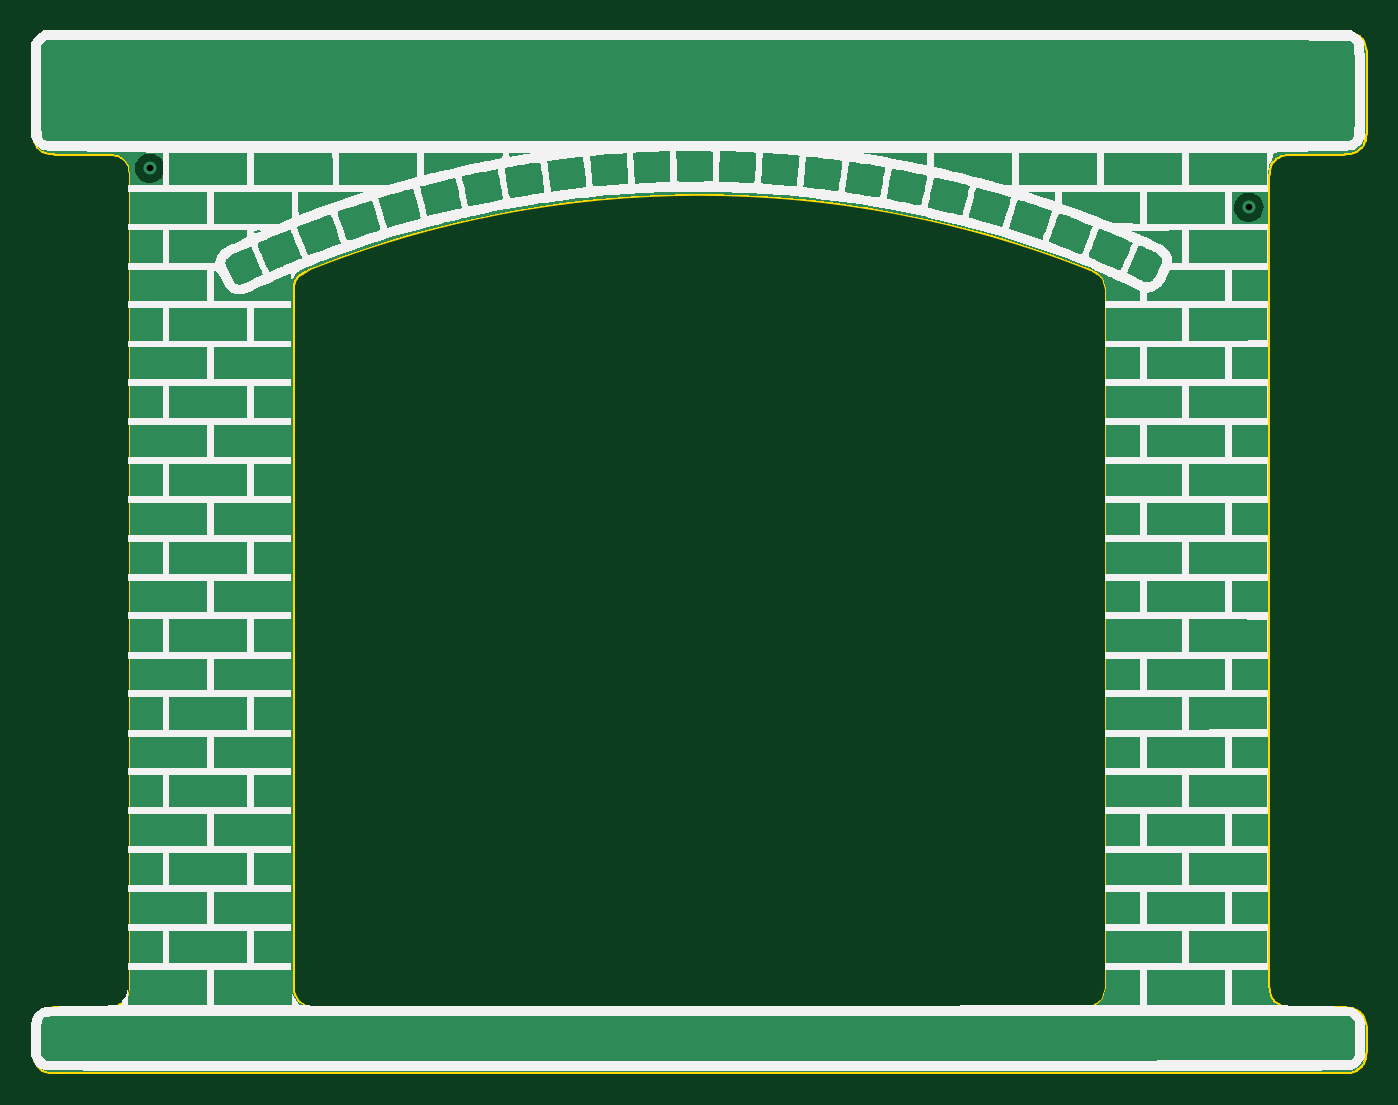
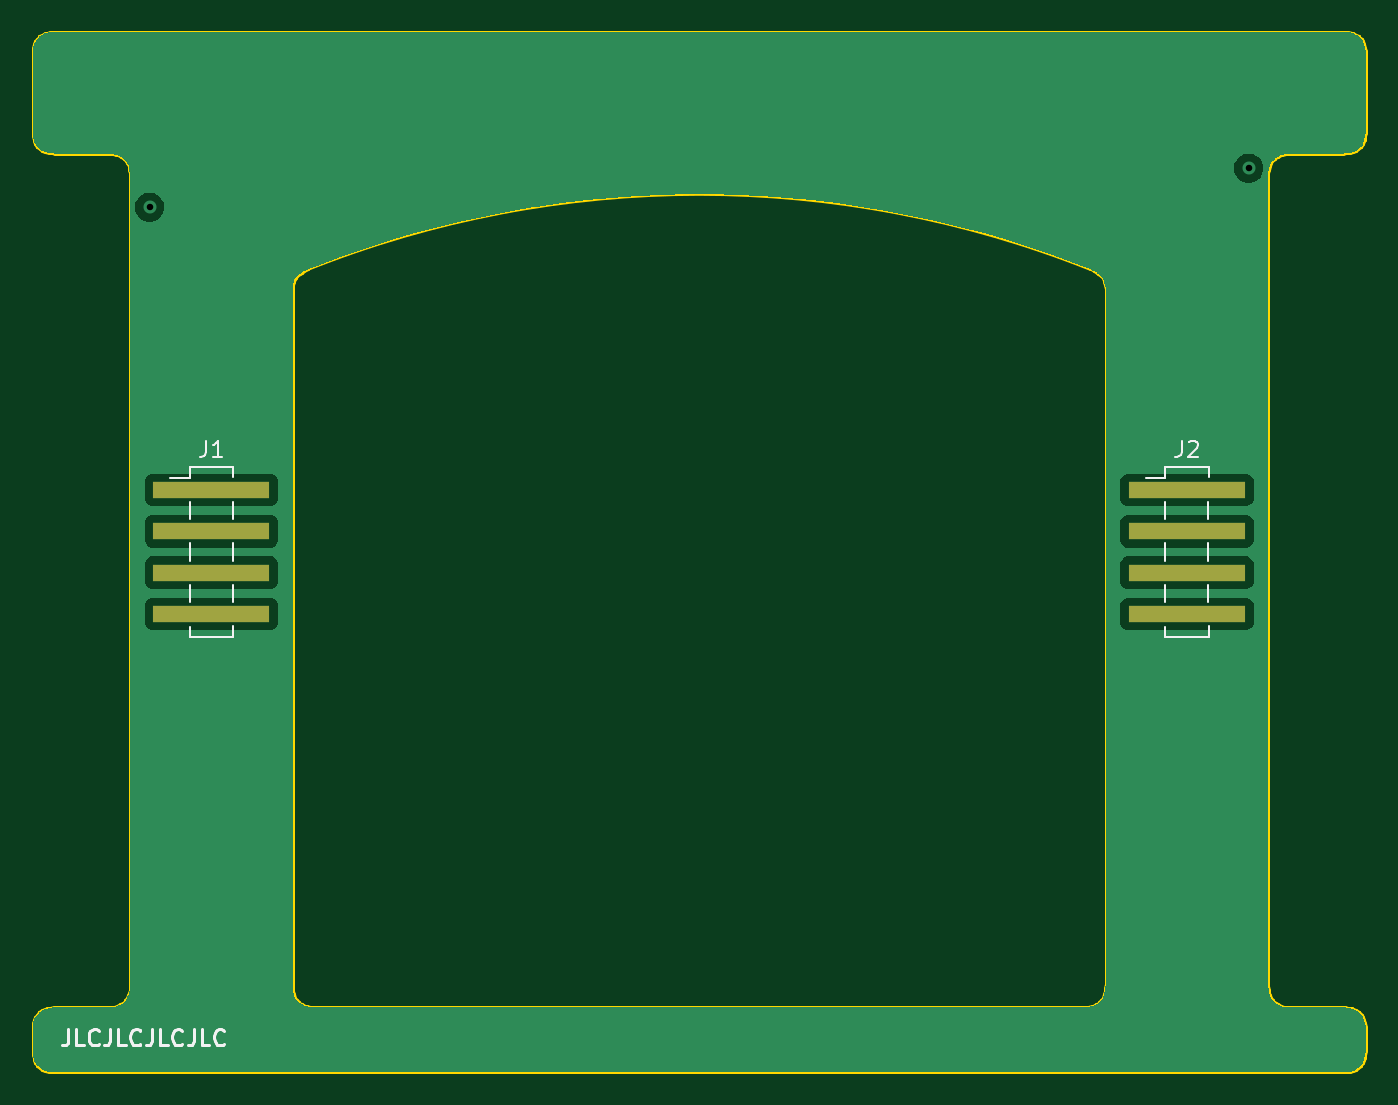
Circuit board: 11 layer files. Board 82.0 x 64.0 mm.
- bottom_copper: Front-B_Cu.gbr (33493 bytes)
- bottom_mask: Front-B_Mask.gbr (726 bytes)
- paste: Front-B_Paste.gbr (721 bytes)
- bottom_silk: Front-B_Silkscreen.gbr (7926 bytes)
- outline: Front-Edge_Cuts.gbr (8926 bytes)
- top_copper: Front-F_Cu.gbr (22918 bytes)
- top_mask: Front-F_Mask.gbr (489 bytes)
- paste: Front-F_Paste.gbr (484 bytes)
- top_silk: Front-F_Silkscreen.gbr (79828 bytes)
- drill: Front-NPTH.drl (272 bytes)
- drill: Front-PTH.drl (347 bytes)

=== bottom_copper: Front-B_Cu.gbr (33493 bytes, source omitted) ===
=== bottom_mask: Front-B_Mask.gbr ===
G04 #@! TF.GenerationSoftware,KiCad,Pcbnew,7.0.8*
G04 #@! TF.CreationDate,2023-11-05T16:12:15+01:00*
G04 #@! TF.ProjectId,Front,46726f6e-742e-46b6-9963-61645f706362,rev?*
G04 #@! TF.SameCoordinates,Original*
G04 #@! TF.FileFunction,Soldermask,Bot*
G04 #@! TF.FilePolarity,Negative*
%FSLAX46Y46*%
G04 Gerber Fmt 4.6, Leading zero omitted, Abs format (unit mm)*
G04 Created by KiCad (PCBNEW 7.0.8) date 2023-11-05 16:12:15*
%MOMM*%
%LPD*%
G01*
G04 APERTURE LIST*
%ADD10R,7.200000X1.000000*%
G04 APERTURE END LIST*
D10*
X100000000Y-96190000D03*
X100000000Y-98730000D03*
X100000000Y-101270000D03*
X100000000Y-103810000D03*
X160000000Y-96190000D03*
X160000000Y-98730000D03*
X160000000Y-101270000D03*
X160000000Y-103810000D03*
M02*

=== paste: Front-B_Paste.gbr ===
G04 #@! TF.GenerationSoftware,KiCad,Pcbnew,7.0.8*
G04 #@! TF.CreationDate,2023-11-05T16:12:15+01:00*
G04 #@! TF.ProjectId,Front,46726f6e-742e-46b6-9963-61645f706362,rev?*
G04 #@! TF.SameCoordinates,Original*
G04 #@! TF.FileFunction,Paste,Bot*
G04 #@! TF.FilePolarity,Positive*
%FSLAX46Y46*%
G04 Gerber Fmt 4.6, Leading zero omitted, Abs format (unit mm)*
G04 Created by KiCad (PCBNEW 7.0.8) date 2023-11-05 16:12:15*
%MOMM*%
%LPD*%
G01*
G04 APERTURE LIST*
%ADD10R,7.200000X1.000000*%
G04 APERTURE END LIST*
D10*
X100000000Y-96190000D03*
X100000000Y-98730000D03*
X100000000Y-101270000D03*
X100000000Y-103810000D03*
X160000000Y-96190000D03*
X160000000Y-98730000D03*
X160000000Y-101270000D03*
X160000000Y-103810000D03*
M02*

=== bottom_silk: Front-B_Silkscreen.gbr (7926 bytes, source omitted) ===
=== outline: Front-Edge_Cuts.gbr (8926 bytes, source omitted) ===
=== top_copper: Front-F_Cu.gbr (22918 bytes, source omitted) ===
=== top_mask: Front-F_Mask.gbr ===
G04 #@! TF.GenerationSoftware,KiCad,Pcbnew,7.0.8*
G04 #@! TF.CreationDate,2023-11-05T16:12:15+01:00*
G04 #@! TF.ProjectId,Front,46726f6e-742e-46b6-9963-61645f706362,rev?*
G04 #@! TF.SameCoordinates,Original*
G04 #@! TF.FileFunction,Soldermask,Top*
G04 #@! TF.FilePolarity,Negative*
%FSLAX46Y46*%
G04 Gerber Fmt 4.6, Leading zero omitted, Abs format (unit mm)*
G04 Created by KiCad (PCBNEW 7.0.8) date 2023-11-05 16:12:15*
%MOMM*%
%LPD*%
G01*
G04 APERTURE LIST*
G04 APERTURE END LIST*
M02*

=== paste: Front-F_Paste.gbr ===
G04 #@! TF.GenerationSoftware,KiCad,Pcbnew,7.0.8*
G04 #@! TF.CreationDate,2023-11-05T16:12:15+01:00*
G04 #@! TF.ProjectId,Front,46726f6e-742e-46b6-9963-61645f706362,rev?*
G04 #@! TF.SameCoordinates,Original*
G04 #@! TF.FileFunction,Paste,Top*
G04 #@! TF.FilePolarity,Positive*
%FSLAX46Y46*%
G04 Gerber Fmt 4.6, Leading zero omitted, Abs format (unit mm)*
G04 Created by KiCad (PCBNEW 7.0.8) date 2023-11-05 16:12:15*
%MOMM*%
%LPD*%
G01*
G04 APERTURE LIST*
G04 APERTURE END LIST*
M02*

=== top_silk: Front-F_Silkscreen.gbr (79828 bytes, source omitted) ===
=== drill: Front-NPTH.drl ===
M48
; DRILL file {KiCad 7.0.8} date Sun Nov  5 16:12:14 2023
; FORMAT={-:-/ absolute / metric / decimal}
; #@! TF.CreationDate,2023-11-05T16:12:14+01:00
; #@! TF.GenerationSoftware,Kicad,Pcbnew,7.0.8
; #@! TF.FileFunction,NonPlated,1,2,NPTH
FMAT,2
METRIC
%
G90
G05
T0
M30

=== drill: Front-PTH.drl ===
M48
; DRILL file {KiCad 7.0.8} date Sun Nov  5 16:12:14 2023
; FORMAT={-:-/ absolute / metric / decimal}
; #@! TF.CreationDate,2023-11-05T16:12:14+01:00
; #@! TF.GenerationSoftware,Kicad,Pcbnew,7.0.8
; #@! TF.FileFunction,Plated,1,2,PTH
FMAT,2
METRIC
; #@! TA.AperFunction,Plated,PTH,ViaDrill
T1C0.400
%
G90
G05
T1
X96.2Y-76.4
X163.8Y-78.8
T0
M30

